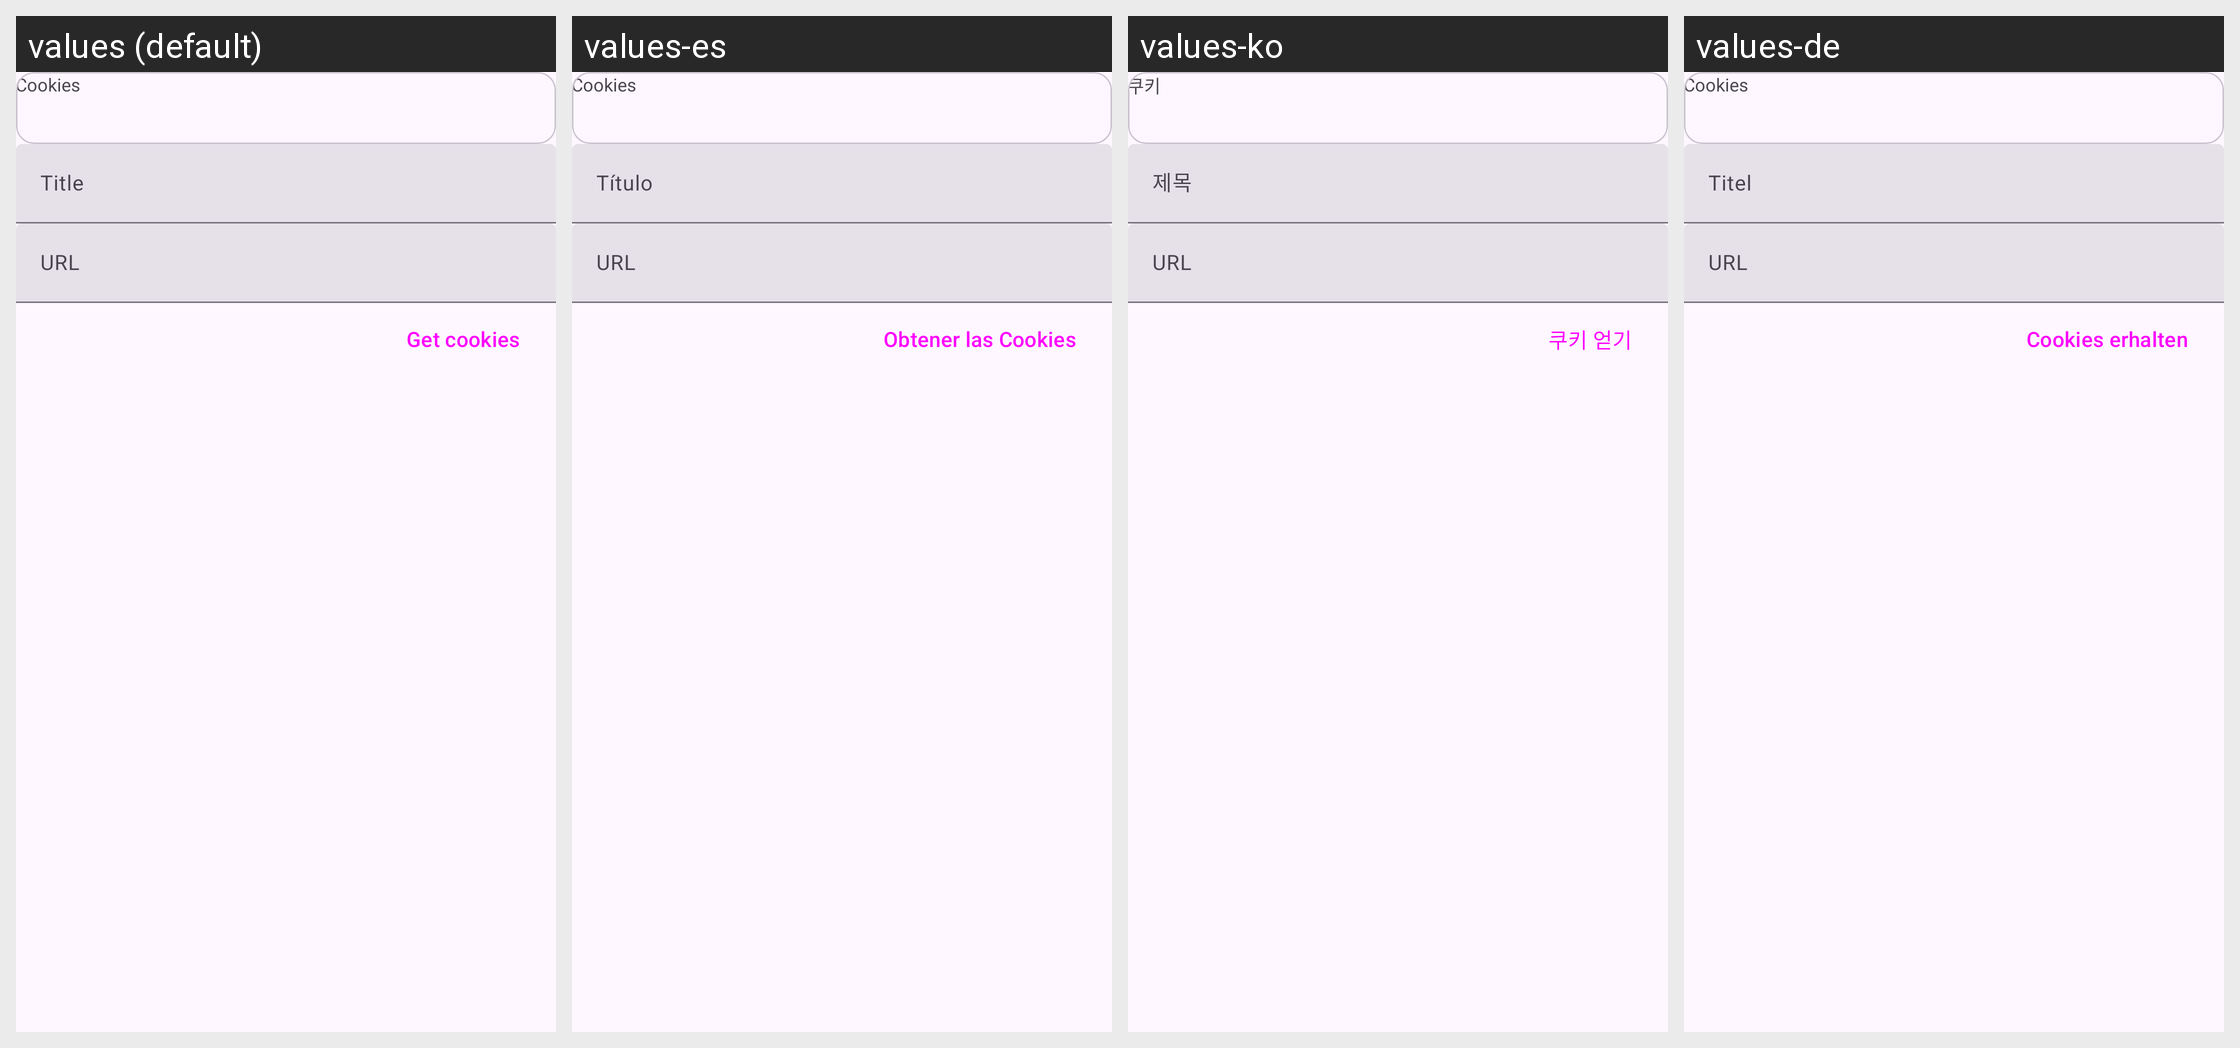

For this localized Android screen grid, give each drawn string resource with its value in every locale shown.
Android screen res/layout/cookie_bottom_sheet.xml rendered under 4 locales, left to right: values (default), values-es, values-ko, values-de. Device: Nexus 5 (rendered at 1080×1920; each locale shown at half size, 540×960, under a caption strip naming it); theme BaseTheme.
Other locales in the repository, not shown: values-ar, values-bn, values-fr, values-hi, values-in, values-it, values-pt, values-ru.
Strings drawn on this screen, with the default value and each locale's value (text and hints the layout hard-codes, and strings that could not be matched under every locale, appear in the picture but are not listed):

cookies
  values: Cookies
  values-es: Cookies
  values-ko: 쿠키
  values-de: Cookies

title
  values: Title
  values-es: Título
  values-ko: 제목
  values-de: Titel

url
  values: URL
  values-es: URL
  values-ko: URL
  values-de: URL

get_cookies
  values: Get cookies
  values-es: Obtener las Cookies
  values-ko: 쿠키 얻기
  values-de: Cookies erhalten
